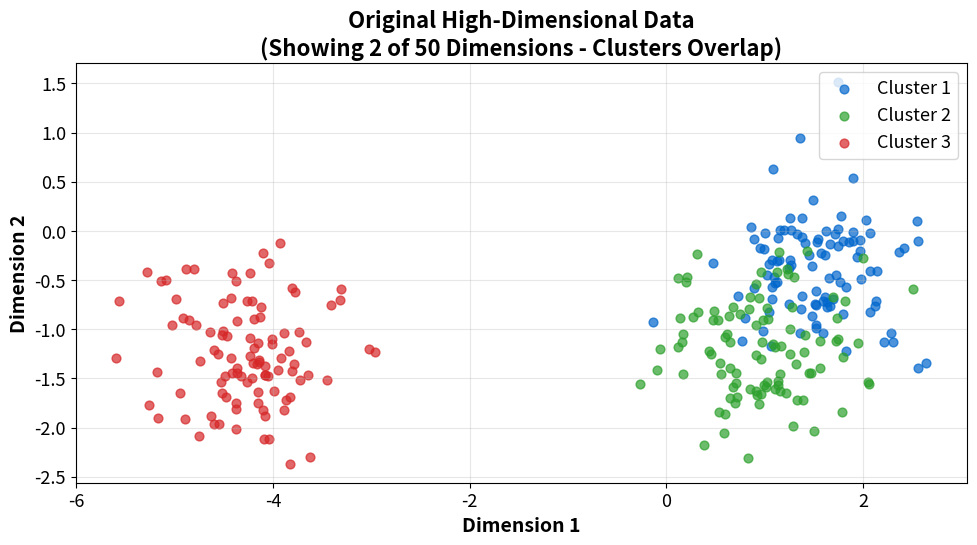

This chart was generated by the following Python code: (Note: this script raises an exception after producing the figure.)
"""Original Clusters - High-dimensional data shown in 2D projection"""
import matplotlib.pyplot as plt
import numpy as np
from pathlib import Path

CHART_METADATA = {
    'title': 'Original Clusters',
    'description': 'High-dimensional cluster structure (showing 2 of 50 dimensions)',
    'url': 'https://github.com/Digital-AI-Finance/methods-algorithms/tree/master/slides/L05_PCA_tSNE/06a_original_clusters'
}

plt.rcParams.update({
    'font.size': 14, 'axes.labelsize': 14, 'axes.titlesize': 16,
    'xtick.labelsize': 13, 'ytick.labelsize': 13, 'legend.fontsize': 13,
    'figure.figsize': (10, 6), 'figure.dpi': 150
})

MLBLUE = '#0066CC'
MLGREEN = '#2CA02C'
MLRED = '#D62728'

np.random.seed(42)

fig, ax = plt.subplots(figsize=(10, 6))

# Generate high-dimensional data with clusters
n_per_cluster = 100
n_dims = 50

# Cluster centers in high-dim space
centers_hd = [np.random.randn(n_dims) * 3 for _ in range(3)]
labels = np.repeat([0, 1, 2], n_per_cluster)
colors_map = {0: MLBLUE, 1: MLGREEN, 2: MLRED}
color_labels = ['Cluster 1', 'Cluster 2', 'Cluster 3']

# Original data (first 2 dims for visualization)
X_2d = np.vstack([centers_hd[i][:2] + np.random.randn(n_per_cluster, 2) * 0.5
                  for i in range(3)])

for i, (color, label) in enumerate(zip([MLBLUE, MLGREEN, MLRED], color_labels)):
    mask = labels == i
    ax.scatter(X_2d[mask, 0], X_2d[mask, 1], c=color, alpha=0.7, s=40, label=label)

ax.set_title('Original High-Dimensional Data\n(Showing 2 of 50 Dimensions - Clusters Overlap)', fontsize=16, fontweight='bold')
ax.set_xlabel('Dimension 1', fontweight='bold')
ax.set_ylabel('Dimension 2', fontweight='bold')
ax.legend(loc='upper right')
ax.set_aspect('equal')
ax.grid(True, alpha=0.3)

plt.tight_layout()
plt.savefig(Path(__file__).parent / 'chart.pdf', dpi=300, bbox_inches='tight')
plt.close()
print("Chart saved: 06a_original_clusters/chart.pdf")
